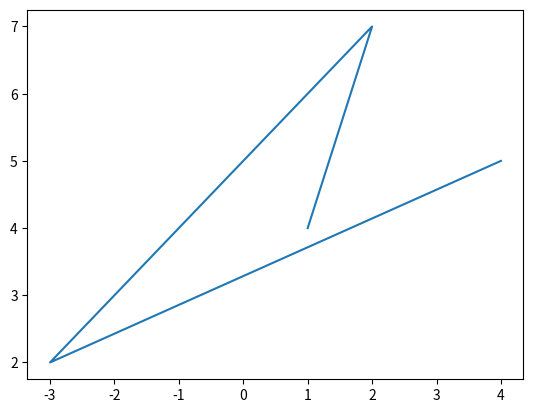

Write the Python code that produced this figure.
import matplotlib.pyplot as plt
xdata = [1, 2, -3, 4]
ydata = [4, 7, 2, 5]
plt.plot(xdata, ydata)
plt.show()

import pandas as pd
students = ['a', 'b', 'c', 'd', 'e']
subject = ['math' ,'science' ,'english']
score =[[100, 90, 92], [29, 52, 93], [92, 75, 84], [29, 0, 38], [83, 30, 100]]
